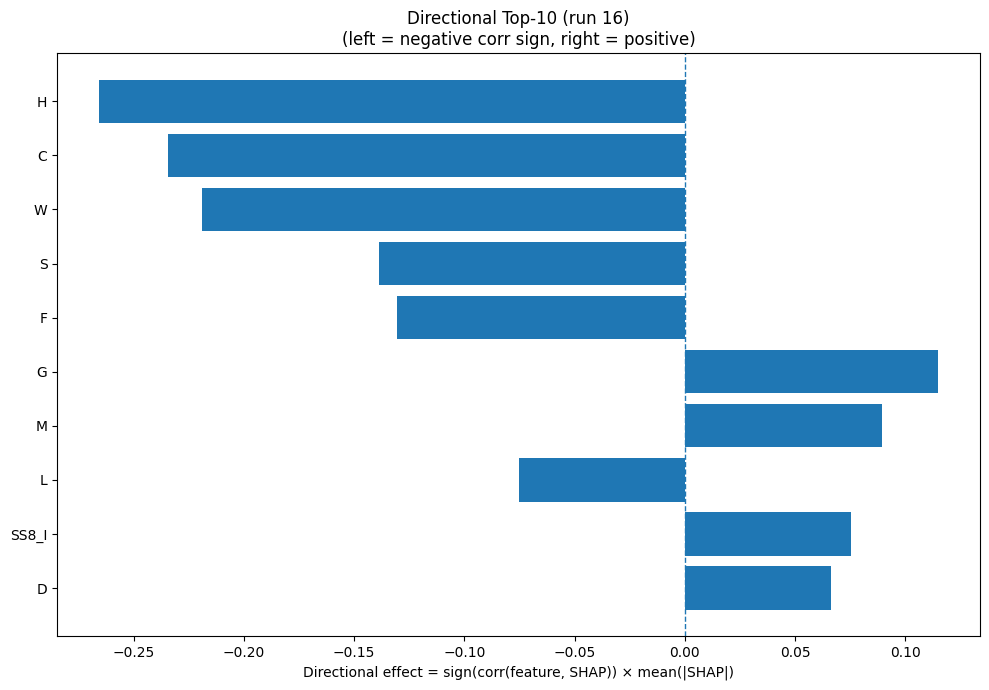

Data behind this chart, as committed beside it:
Index, Feature, CorrSign, MeanAbsSHAP, DirectionalEffect
6, H, -1.0, 0.2658, -0.2658
1, C, -1.0, 0.2346, -0.2346
18, W, -1.0, 0.2192, -0.2192
15, S, -1.0, 0.1386, -0.1386
4, F, -1.0, 0.1306, -0.1306
5, G, 1.0, 0.1149, 0.1149
10, M, 1.0, 0.08965, 0.08965
9, L, -1.0, 0.07534, -0.07534
26, SS8_I, 1.0, 0.07533, 0.07533
2, D, 1.0, 0.06644, 0.06644
3, E, 1.0, 0.06601, 0.06601
17, V, 1.0, 0.06306, 0.06306
19, Y, -1.0, 0.0583, -0.0583
28, SS8_T, -1.0, 0.05548, -0.05548
0, A, 1.0, 0.03924, 0.03924
13, Q, -1.0, 0.03659, -0.03659
14, R, -1.0, 0.03607, -0.03607
7, I, 1.0, 0.03092, 0.03092
21, SS3_E, 1.0, 0.03071, 0.03071
12, P, -1.0, 0.03057, -0.03057
24, SS8_E, -1.0, 0.02699, -0.02699
31, ASA, -1.0, 0.02561, -0.02561
32, GRAVY, -1.0, 0.02474, -0.02474
25, SS8_G, -1.0, 0.02131, -0.02131
33, AROM, -1.0, 0.01985, -0.01985
22, SS3_C, -1.0, 0.01825, -0.01825
23, SS8_H, -1.0, 0.01738, -0.01738
8, K, 1.0, 0.01394, 0.01394
27, SS8_B, -1.0, 0.01318, -0.01318
20, SS3_H, -1.0, 0.01302, -0.01302
29, SS8_S, 1.0, 0.0109, 0.0109
30, SS8_-, -1.0, 0.00895, -0.00895
16, T, -1.0, 0.007123, -0.007123
11, N, 1.0, 0.006175, 0.006175
